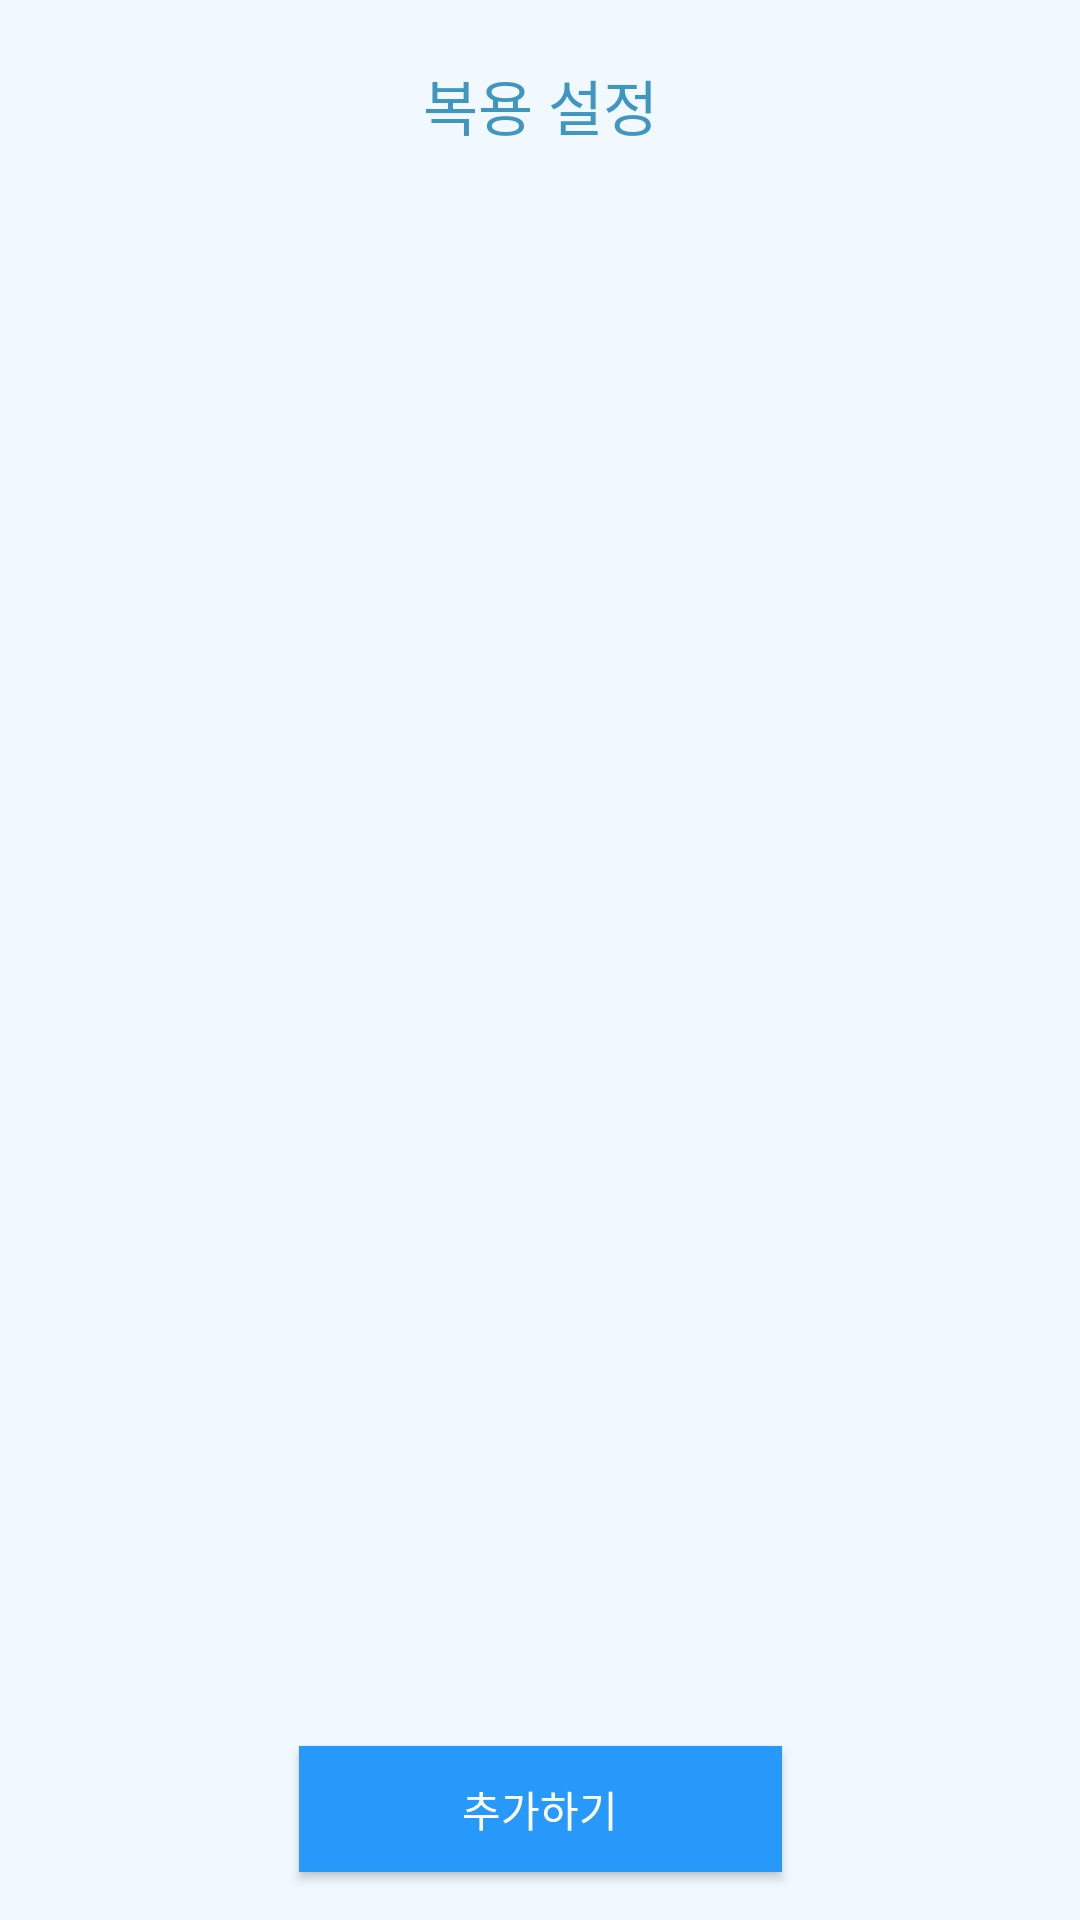

Android layout source for this screen:
<!-- AndroidManifest.xml: application theme AppTheme -->
<!-- res/layout/activity_checkmedi_setting.xml -->
<?xml version="1.0" encoding="utf-8"?>
<androidx.constraintlayout.widget.ConstraintLayout
    xmlns:android="http://schemas.android.com/apk/res/android"
    xmlns:tools="http://schemas.android.com/tools"
    xmlns:app="http://schemas.android.com/apk/res-auto"
    android:layout_width="match_parent"
    android:layout_height="match_parent"
    android:background="#F1F9FF"
    tools:context=".board">

    <TextView
        android:id="@+id/textView"
        android:layout_width="match_parent"
        android:layout_height="70dp"
        android:fontFamily="@font/netmarble"
        android:text="복용 설정"
        android:textColor="@color/registerButton"
        android:textSize="20dp"
        android:gravity="center"
        app:layout_constraintStart_toStartOf="parent"
        app:layout_constraintTop_toTopOf="parent" />


    <ListView
        android:id="@+id/medisettingListView"
        android:layout_width="match_parent"
        android:layout_height="match_parent"
        android:layout_marginTop="70dp"
        android:layout_marginBottom="60dp"
        android:divider="#4179AF"
        app:layout_constraintBottom_toBottomOf="parent"
        app:layout_constraintEnd_toEndOf="parent"
        app:layout_constraintHorizontal_bias="0.0"
        app:layout_constraintStart_toStartOf="parent"
        app:layout_constraintTop_toBottomOf="@+id/textView"
        app:layout_constraintVertical_bias="1.0">

    </ListView>

    <Button
        android:id="@+id/addButton"
        android:layout_width="161dp"
        android:layout_height="42dp"
        android:layout_marginBottom="16dp"
        android:background="#2699FB"
        android:fontFamily="@font/netmarble"
        android:text="추가하기"
        android:textColor="#ffffff"
        app:layout_constraintBottom_toBottomOf="parent"
        app:layout_constraintEnd_toEndOf="parent"
        app:layout_constraintStart_toStartOf="parent" />

</androidx.constraintlayout.widget.ConstraintLayout>
<!-- resources referenced by this layout -->
<resources>
  <color name="registerButton">#3F96C1</color>
  <style name="AppTheme" parent="Theme.AppCompat.Light.DarkActionBar">
          
          <item name="colorPrimary">@color/colorPrimary</item>
          <item name="colorPrimaryDark">@color/colorPrimaryDark</item>
          <item name="colorAccent">@color/colorAccent</item>
  
          <item name="windowActionBar">false</item>
          <item name="windowNoTitle">true</item>
      </style>
  <color name="colorPrimary">#2699FB</color>
  <color name="colorPrimaryDark">#2699FB</color>
  <color name="colorAccent">#03DAC5</color>
</resources>
